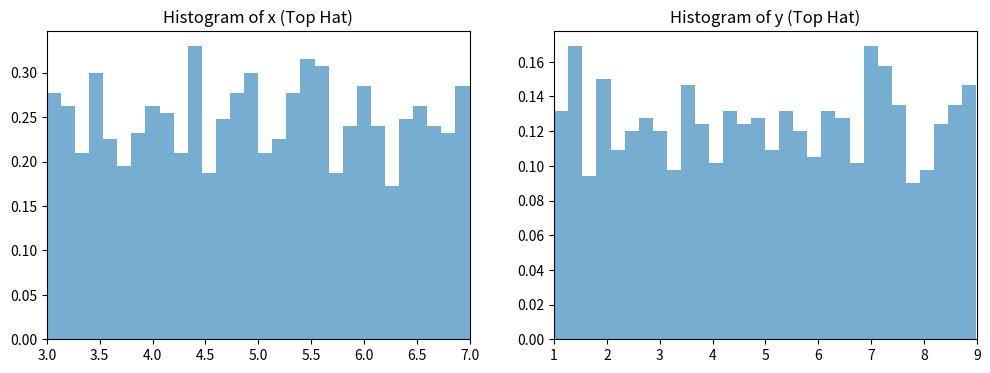
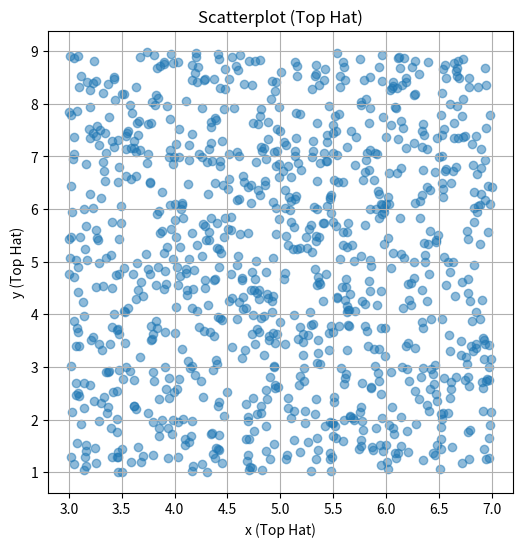

Python code for these plots, in order:
import numpy as np
import matplotlib.pyplot as plt

def generate_samples(num_samples, x_min, x_max, y_min, y_max):
    """
    Generates random samples from a uniform distribution within specified region constraints.

    Args:
        num_samples (int): Number of samples to generate.
        x_min (float): Minimum value of x.
        x_max (float): Maximum value of x.
        y_min (float): Minimum value of y.
        y_max (float): Maximum value of y.

    Returns:
        numpy.ndarray: Array of shape (num_samples, 2) containing the generated samples.
    """
    samples = []
    for _ in range(num_samples):
        x_sample = np.random.uniform(x_min, x_max)
        y_sample = np.random.uniform(y_min, y_max)
        samples.append([x_sample, y_sample])
    return np.array(samples)

if __name__ == "__main__":
    # Define the region constraints
    x_min = 3
    x_max = 7
    y_min = 1
    y_max = 9
    num_samples = 1000

    # Generate random samples from the top-hat distribution within the specified region
    samples_top_hat = generate_samples(num_samples, x_min, x_max, y_min, y_max)

    # Set samples outside the region to zero (masking)
    mask = ((samples_top_hat[:, 0] >= x_min) & (samples_top_hat[:, 0] <= x_max) &
            (samples_top_hat[:, 1] >= y_min) & (samples_top_hat[:, 1] <= y_max))
    samples_top_hat = samples_top_hat[mask]

    # Plot the histograms
    plt.figure(figsize=(12, 4))
    plt.subplot(1, 2, 1)
    plt.hist(samples_top_hat[:, 0], bins=30, density=True, alpha=0.6)
    plt.title('Histogram of x (Top Hat)')
    plt.xlim(x_min, x_max)
    plt.subplot(1, 2, 2)
    plt.hist(samples_top_hat[:, 1], bins=30, density=True, alpha=0.6)
    plt.title('Histogram of y (Top Hat)')
    plt.xlim(y_min, y_max)
    plt.show()

    # Plot the scatterplot
    plt.figure(figsize=(6, 6))
    plt.scatter(samples_top_hat[:, 0], samples_top_hat[:, 1], alpha=0.5)
    plt.xlabel('x (Top Hat)')
    plt.ylabel('y (Top Hat)')
    plt.title('Scatterplot (Top Hat)')
    plt.grid(True)
    plt.show()
